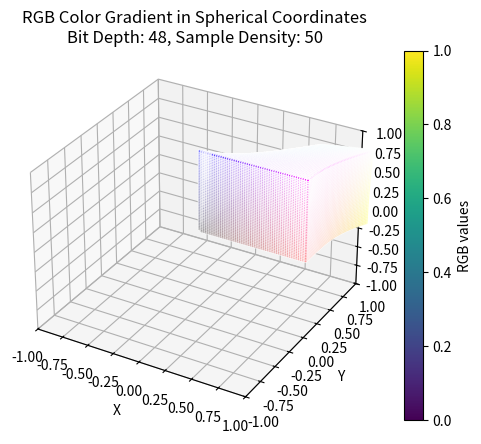

Reproduce this figure in Python.
import numpy as np
import matplotlib.pyplot as plt
from mpl_toolkits.mplot3d import Axes3D

def rgb_to_spherical(r, g, b):
    """
    RGB値 (r, g, b) を球面座標 (r, theta, phi) に変換する関数
    """
    norm = np.sqrt(r**2 + g**2 + b**2)
    norm = norm if norm != 0 else 1  # ノルムがゼロの場合は1にする
    r = norm
    theta = np.arccos(b / norm)
    phi = np.arctan2(g, r)
    return r, theta, phi

def spherical_to_cartesian(r, theta, phi):
    """
    球面座標 (r, theta, phi) を直交座標 (x, y, z) に変換する関数
    """
    x = r * np.sin(theta) * np.cos(phi)
    y = r * np.sin(theta) * np.sin(phi)
    z = r * np.cos(theta)
    return x, y, z

def generate_rgb_colors(bit_depth=48, sample_density=50):
    """
    RGB空間の全ての色を生成し、ビット深度とサンプル密度を調整する関数
    """
    max_value = 2**bit_depth - 1
    r = np.linspace(0, max_value, sample_density) / max_value  # R軸のサンプル
    g = np.linspace(0, max_value, sample_density) / max_value  # G軸のサンプル
    b = np.linspace(0, max_value, sample_density) / max_value  # B軸のサンプル

    cartesian_coords = []
    for ri in r:
        for gi in g:
            for bi in b:
                norm = np.sqrt(ri**2 + gi**2 + bi**2)
                if norm != 0:
                    spherical = rgb_to_spherical(ri, gi, bi)
                    cartesian = spherical_to_cartesian(*spherical)
                    cartesian_coords.append((cartesian, (ri, gi, bi)))
    
    return np.array([c[0] for c in cartesian_coords]), np.array([c[1] for c in cartesian_coords])

def plot_rgb_gradient(bit_depth=8, sample_density=10):
    """
    RGBグラデーションを球面座標系に基づいて三次元空間にプロットする関数
    """
    # RGB色の生成
    cartesian_coords, rgb_colors = generate_rgb_colors(bit_depth, sample_density)

    # 三次元プロットの作成
    fig = plt.figure()
    ax = fig.add_subplot(111, projection='3d')
    
    # RGB値を三次元空間の座標に変換しプロット
    scatter = ax.scatter(cartesian_coords[:, 0], cartesian_coords[:, 1], cartesian_coords[:, 2], 
                         c=rgb_colors, cmap='viridis', s=5, edgecolors='w')  # ノルムで色をスケーリング
    
    ax.set_xlabel('X')
    ax.set_ylabel('Y')
    ax.set_zlabel('Z')
    
    # 軸の範囲を設定
    ax.set_xlim([-1, 1])
    ax.set_ylim([-1, 1])
    ax.set_zlim([-1, 1])
    
    # カラーバーを表示
    cbar = plt.colorbar(scatter, ax=ax)
    cbar.set_label('RGB values')
    
    # タイトルを設定
    ax.set_title(f'RGB Color Gradient in Spherical Coordinates\nBit Depth: {bit_depth}, Sample Density: {sample_density}')

    plt.show()

def main():
    # RGBグラデーションのプロット（ビット深度8、サンプル密度10）
    plot_rgb_gradient(bit_depth=48, sample_density=50)

if __name__ == "__main__":
    main()